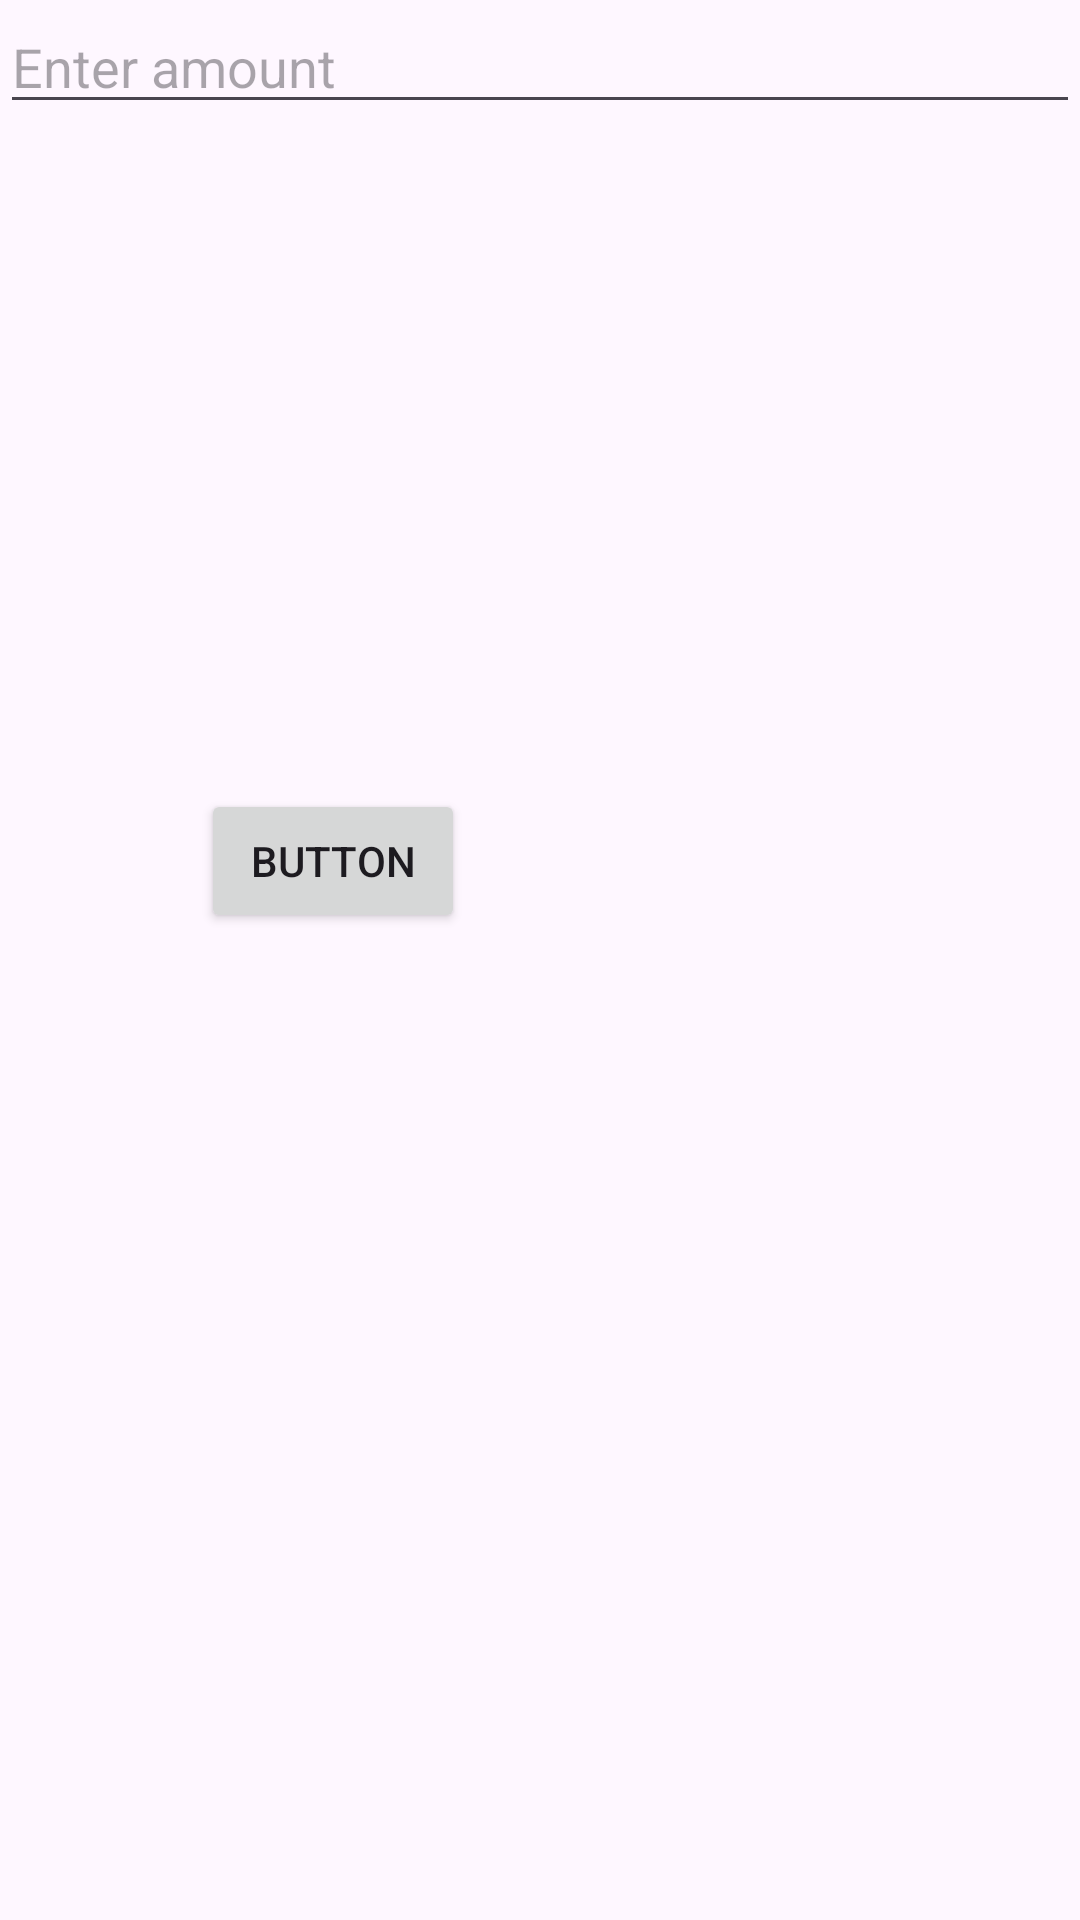

This screen was rendered from an Android layout file. Write that file and the resources it references.
<!-- AndroidManifest.xml: application theme Theme.Worksheet03 -->
<!-- res/layout/activity_note_class.xml -->
<?xml version="1.0" encoding="utf-8"?>
<androidx.constraintlayout.widget.ConstraintLayout xmlns:android="http://schemas.android.com/apk/res/android"
    xmlns:app="http://schemas.android.com/apk/res-auto"
    xmlns:tools="http://schemas.android.com/tools"
    android:layout_width="match_parent"
    android:layout_height="match_parent"
    tools:context=".NoteClass">

    <Button
        android:id="@+id/button"
        android:layout_width="wrap_content"
        android:layout_height="wrap_content"
        android:layout_marginStart="67dp"
        android:layout_marginTop="263dp"
        android:text="Button"
        app:layout_constraintStart_toStartOf="parent"
        app:layout_constraintTop_toTopOf="parent" />

    <EditText
        android:id="@+id/NoteAmount"
        android:layout_width="0dp"
        android:layout_height="wrap_content"
        android:hint="Enter amount"
        app:layout_constraintEnd_toEndOf="parent"
        app:layout_constraintStart_toStartOf="parent"
        app:layout_constraintTop_toTopOf="parent" />
</androidx.constraintlayout.widget.ConstraintLayout>
<!-- resources referenced by this layout -->
<resources>
  <style name="Theme.Worksheet03" parent="Base.Theme.Worksheet03" />
  <style name="Base.Theme.Worksheet03" parent="Theme.Material3.DayNight.NoActionBar">
          
          
      </style>
</resources>
